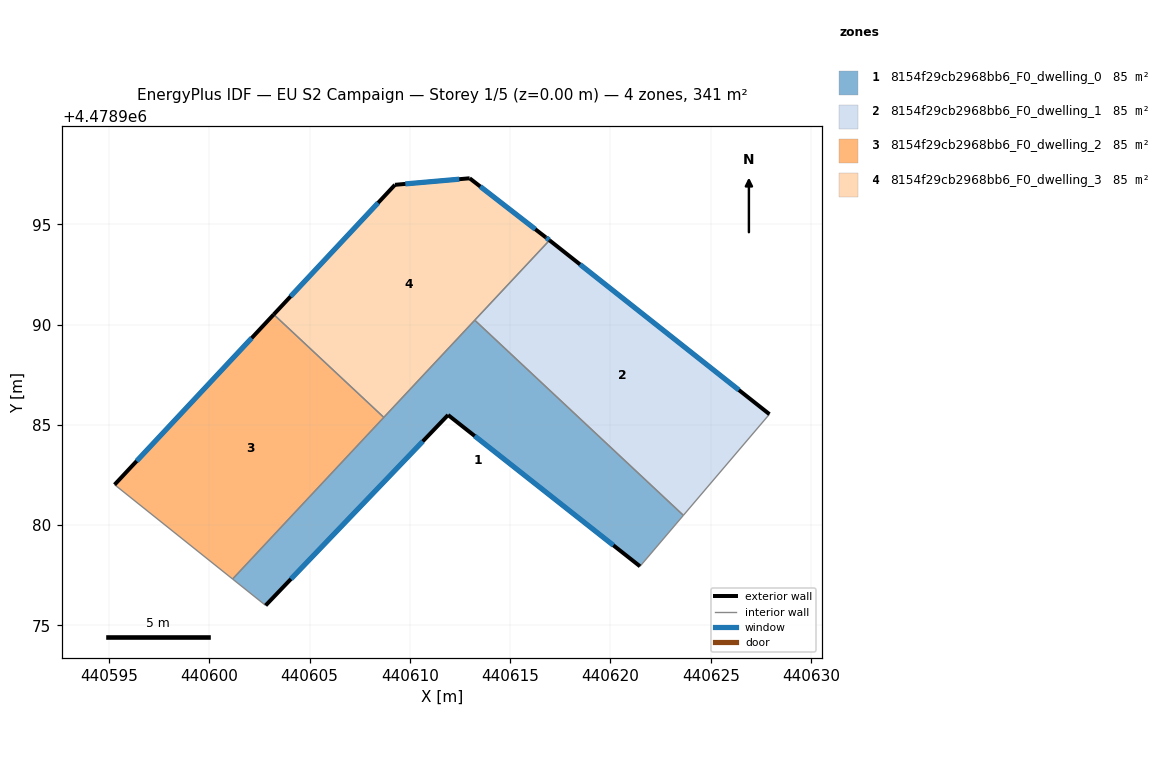
=== STOREY PLAN SPEC (per zone: floor XY polygon, exterior-wall plan segments, windows/doors) ===
zone 1: 8154f29cb2968bb6_F0_dwelling_0  (85.1 m²)
  floor: (440621.47, 4478977.94) (440623.64, 4478980.49) (440613.23, 4478990.22) (440601.16, 4478977.31) (440602.80, 4478975.99) (440611.90, 4478985.49)
  exterior wall: (440611.90, 4478985.49) – (440602.80, 4478975.99)  [13.2 m]
    window: (440610.64, 4478984.17) – (440604.07, 4478977.31)  [20.6 m²]
  exterior wall: (440621.47, 4478977.94) – (440611.90, 4478985.49)  [12.2 m]
    window: (440620.15, 4478978.99) – (440613.23, 4478984.44)  [19.1 m²]
  interior walls: 5
zone 2: 8154f29cb2968bb6_F0_dwelling_1  (85.1 m²)
  floor: (440623.64, 4478980.49) (440627.93, 4478985.53) (440616.96, 4478994.20) (440613.23, 4478990.22)
  exterior wall: (440616.96, 4478994.20) – (440627.93, 4478985.53)  [14.0 m]
    window: (440618.48, 4478993.00) – (440626.41, 4478986.73)  [21.9 m²]
  interior walls: 3
zone 3: 8154f29cb2968bb6_F0_dwelling_2  (85.1 m²)
  floor: (440601.16, 4478977.31) (440608.70, 4478985.37) (440603.21, 4478990.50) (440595.27, 4478982.01)
  exterior wall: (440595.27, 4478982.01) – (440603.21, 4478990.50)  [11.6 m]
    window: (440596.37, 4478983.19) – (440602.11, 4478989.32)  [18.2 m²]
  interior walls: 3
zone 4: 8154f29cb2968bb6_F0_dwelling_3  (85.1 m²)
  floor: (440608.70, 4478985.37) (440616.96, 4478994.20) (440616.78, 4478994.34) (440612.98, 4478997.29) (440609.25, 4478996.97) (440603.21, 4478990.50)
  exterior wall: (440603.21, 4478990.50) – (440609.25, 4478996.97)  [8.9 m]
    window: (440604.05, 4478991.40) – (440608.42, 4478996.07)  [13.9 m²]
  exterior wall: (440609.25, 4478996.97) – (440612.98, 4478997.29)  [3.7 m]
    window: (440609.77, 4478997.01) – (440612.46, 4478997.25)  [5.9 m²]
  exterior wall: (440612.98, 4478997.29) – (440616.78, 4478994.34)  [4.8 m]
    window: (440613.51, 4478996.88) – (440616.25, 4478994.75)  [7.5 m²]
  exterior wall: (440616.78, 4478994.34) – (440616.96, 4478994.20)  [0.2 m]
    window: (440616.80, 4478994.32) – (440616.94, 4478994.22)  [0.4 m²]
  interior walls: 3

=== DERIVED (storey summary) ===
Building: EU S2 Campaign
Storey: 1 of 5  (floor level z = 0.00 m)
Storey gross floor area: 340.5 m²
Zones on this storey: 4
  - 8154f29cb2968bb6_F0_dwelling_0: floor 85.1 m²; exterior wall 25.3 m (76.0 m²); 2 window(s) 39.7 m²; WWR 52.2%
  - 8154f29cb2968bb6_F0_dwelling_1: floor 85.1 m²; exterior wall 14.0 m (41.9 m²); 1 window(s) 21.9 m²; WWR 52.2%
  - 8154f29cb2968bb6_F0_dwelling_2: floor 85.1 m²; exterior wall 11.6 m (34.9 m²); 1 window(s) 18.2 m²; WWR 52.2%
  - 8154f29cb2968bb6_F0_dwelling_3: floor 85.1 m²; exterior wall 17.6 m (52.9 m²); 4 window(s) 27.6 m²; WWR 52.2%
Zone adjacency (shared interzone walls):
  - 8154f29cb2968bb6_F0_dwelling_0 ↔ 8154f29cb2968bb6_F0_dwelling_1
  - 8154f29cb2968bb6_F0_dwelling_0 ↔ 8154f29cb2968bb6_F0_dwelling_2
  - 8154f29cb2968bb6_F0_dwelling_0 ↔ 8154f29cb2968bb6_F0_dwelling_3
  - 8154f29cb2968bb6_F0_dwelling_1 ↔ 8154f29cb2968bb6_F0_dwelling_3
  - 8154f29cb2968bb6_F0_dwelling_2 ↔ 8154f29cb2968bb6_F0_dwelling_3